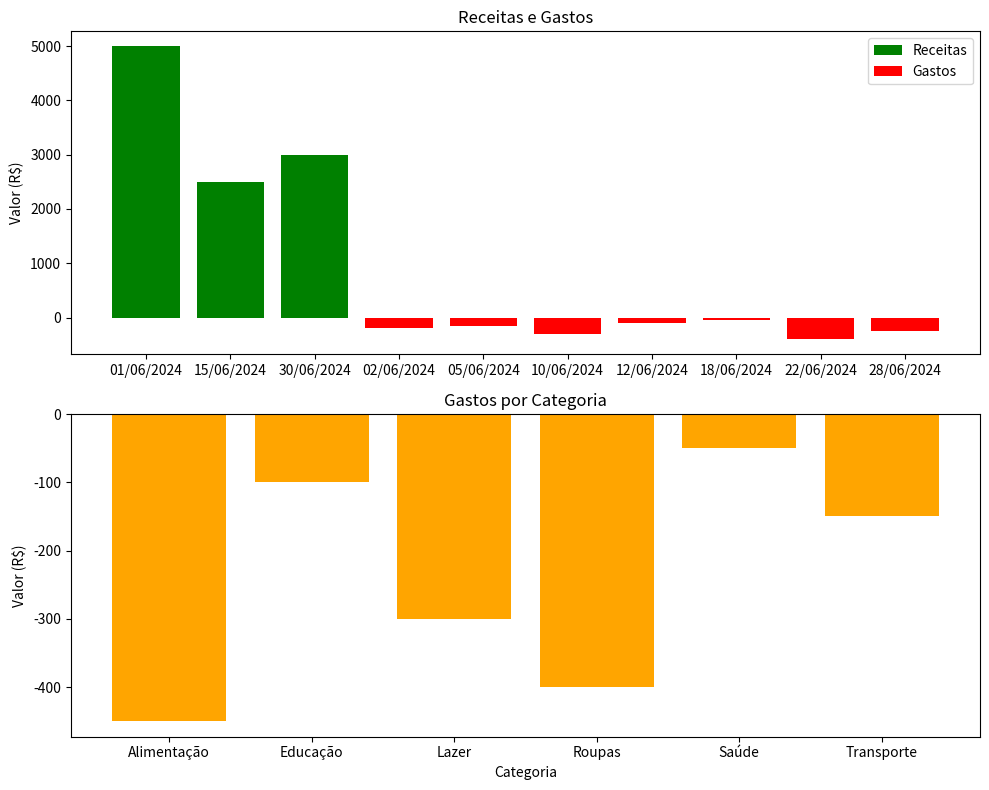

Source code (Python): (Note: this script raises an exception after producing the figure.)
import pandas as pd
import matplotlib.pyplot as plt

# Dados de exemplo
data = {
    'Data': [
        '01/06/2024', '15/06/2024', '30/06/2024', # Receitas
        '02/06/2024', '05/06/2024', '10/06/2024', '12/06/2024', '18/06/2024', '22/06/2024', '28/06/2024' # Gastos
    ],
    'Valor': [
        5000, 2500, 3000, # Receitas
        -200, -150, -300, -100, -50, -400, -250 # Gastos
    ],
    'Categoria': [
        'Receita', 'Receita', 'Receita', # Receitas
        'Alimentação', 'Transporte', 'Lazer', 'Educação', 'Saúde', 'Roupas', 'Alimentação' # Gastos
    ]
}

# Criação do DataFrame
df = pd.DataFrame(data)

# Separando receitas e gastos
receitas = df[df['Categoria'] == 'Receita']
gastos = df[df['Categoria'] != 'Receita']

# Plotando o gráfico
fig, ax = plt.subplots(2, 1, figsize=(10, 8))

# Gráfico de receitas e gastos
ax[0].bar(receitas['Data'], receitas['Valor'], label='Receitas', color='green')
ax[0].bar(gastos['Data'], gastos['Valor'], label='Gastos', color='red')
ax[0].set_title('Receitas e Gastos')
ax[0].set_ylabel('Valor (R$)')
ax[0].legend()

# Gráfico de gastos por categoria
categorias = gastos.groupby('Categoria').sum().reset_index()
ax[1].bar(categorias['Categoria'], categorias['Valor'], color='orange')
ax[1].set_title('Gastos por Categoria')
ax[1].set_ylabel('Valor (R$)')
ax[1].set_xlabel('Categoria')

# Ajuste e exibição dos gráficos
plt.tight_layout()
plt.show()

# Salvar o DataFrame em um arquivo Excel
file_path = "/mnt/data/receitas_e_gastos.xlsx"
df.to_excel(file_path, index=False)

file_path
